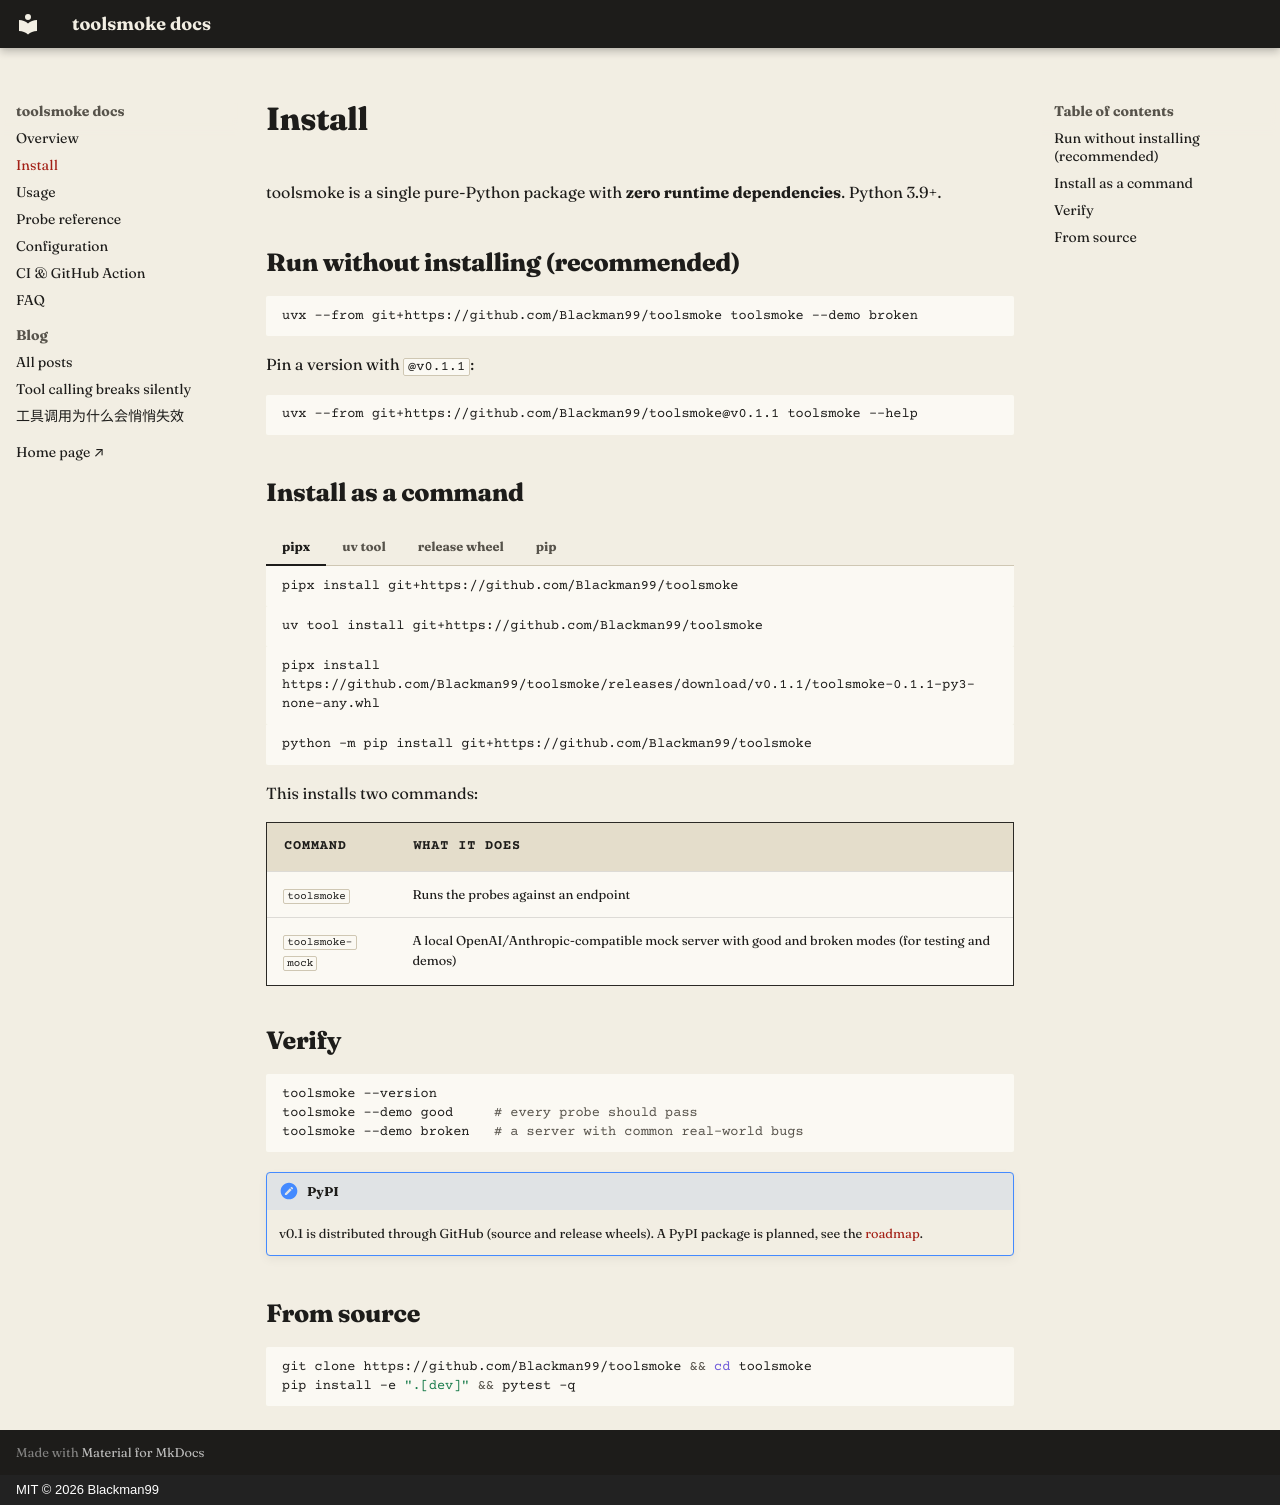

repository: Blackman99/toolsmoke · page: install/index.html · generator: mkdocs · copyright: MIT © 2026 Blackman99

# Install

toolsmoke is a single pure-Python package with **zero runtime dependencies**. Python 3.9+.

## Run without installing (recommended)

```bash
uvx --from git+https://github.com/Blackman99/toolsmoke toolsmoke --demo broken
```

Pin a version with `@v0.1.1`:

```bash
uvx --from git+https://github.com/Blackman99/toolsmoke@v0.1.1 toolsmoke --help
```

## Install as a command

=== "pipx"

    ```bash
    pipx install git+https://github.com/Blackman99/toolsmoke
    ```

=== "uv tool"

    ```bash
    uv tool install git+https://github.com/Blackman99/toolsmoke
    ```

=== "release wheel"

    ```bash
    pipx install https://github.com/Blackman99/toolsmoke/releases/download/v0.1.1/toolsmoke-0.1.1-py3-none-any.whl
    ```

=== "pip"

    ```bash
    python -m pip install git+https://github.com/Blackman99/toolsmoke
    ```

This installs two commands:

| Command | What it does |
|---|---|
| `toolsmoke` | Runs the probes against an endpoint |
| `toolsmoke-mock` | A local OpenAI/Anthropic-compatible mock server with good and broken modes (for testing and demos) |

## Verify

```bash
toolsmoke --version
toolsmoke --demo good     # every probe should pass
toolsmoke --demo broken   # a server with common real-world bugs
```

!!! note "PyPI"
    v0.1 is distributed through GitHub (source and release wheels). A PyPI package is planned, see the [roadmap](https://github.com/Blackman99/toolsmoke/blob/main/ROADMAP.md).

## From source

```bash
git clone https://github.com/Blackman99/toolsmoke && cd toolsmoke
pip install -e ".[dev]" && pytest -q
```
